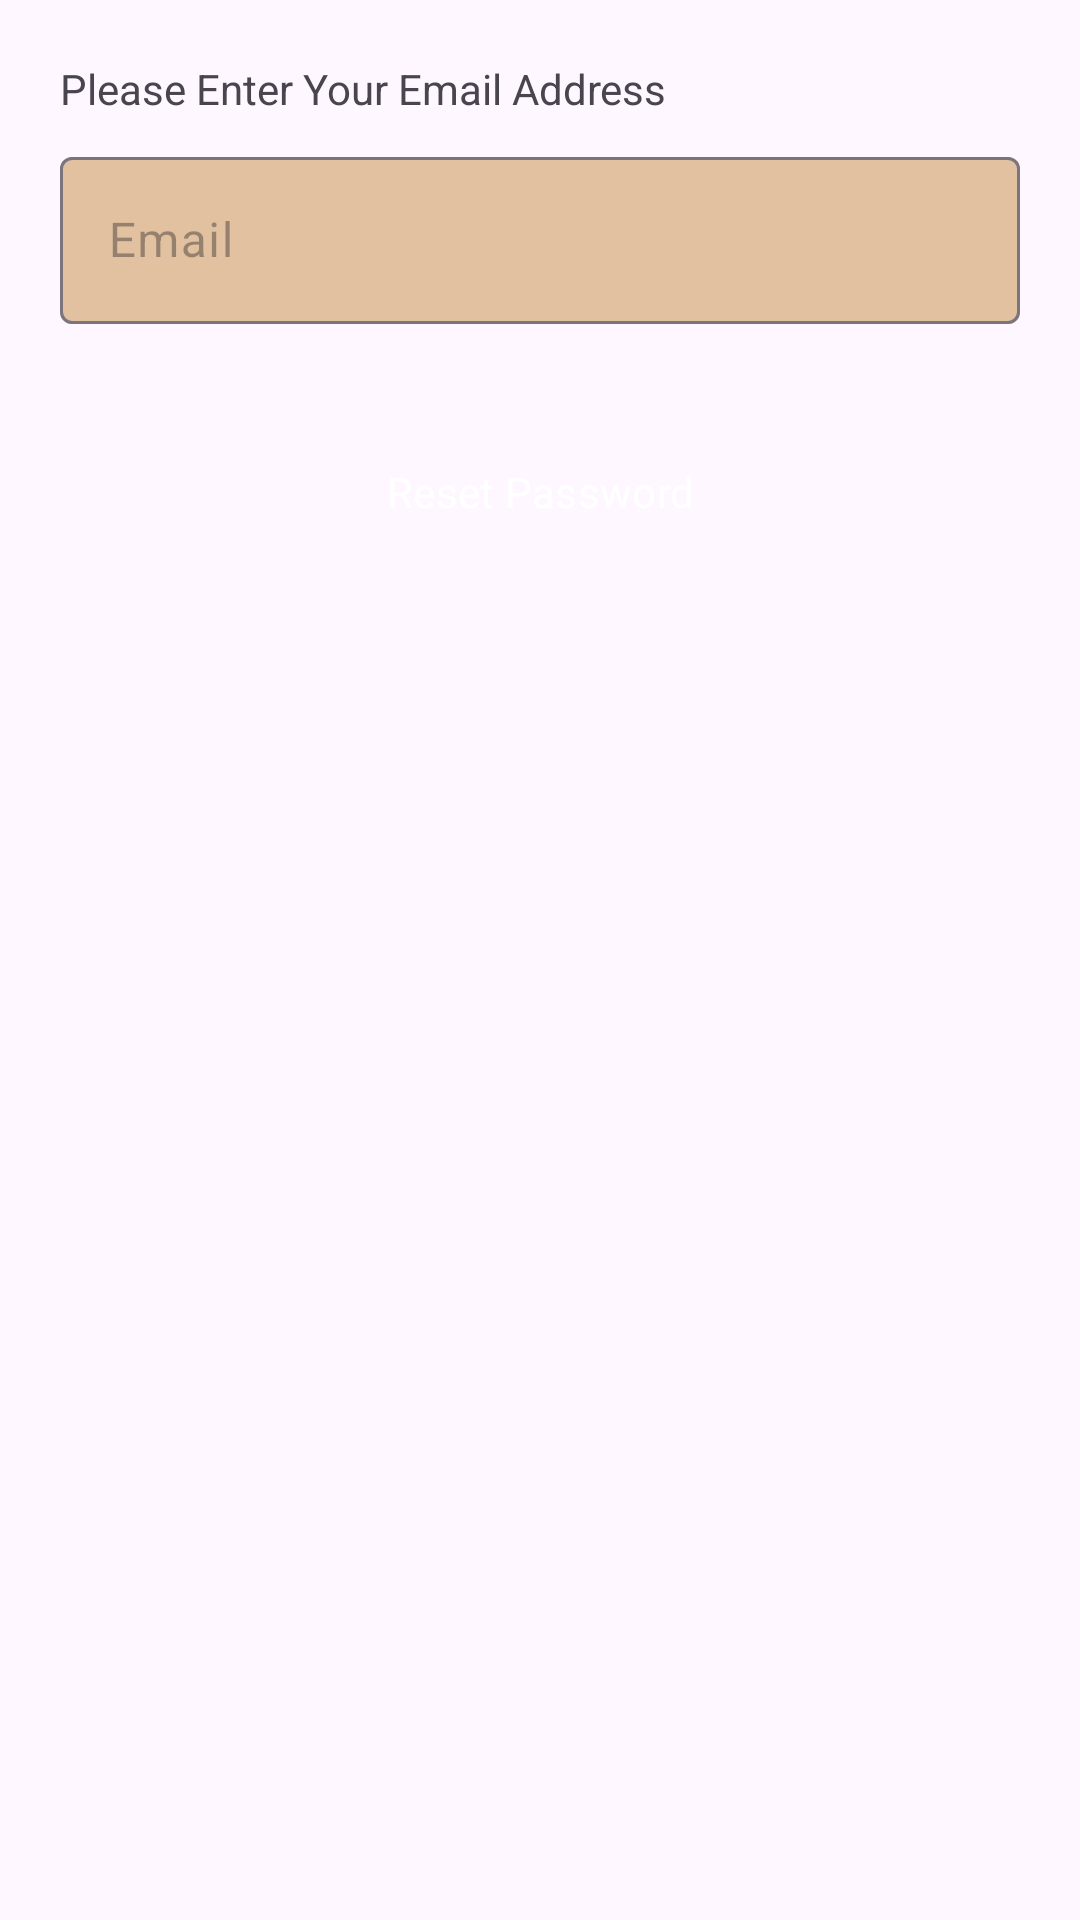

Layout XML and referenced resources for this Android screen:
<!-- AndroidManifest.xml: application theme Theme.LetsGoGeoNative -->
<!-- res/layout/dialog_forgot_password.xml -->
<?xml version="1.0" encoding="utf-8"?>
<androidx.constraintlayout.widget.ConstraintLayout xmlns:android="http://schemas.android.com/apk/res/android"
    xmlns:app="http://schemas.android.com/apk/res-auto"
    xmlns:tools="http://schemas.android.com/tools"
    android:layout_width="match_parent"
    android:layout_height="wrap_content"
    android:padding="20dp">

    <TextView
        android:id="@+id/textView9"
        android:layout_width="wrap_content"
        android:layout_height="wrap_content"
        android:text="Please Enter Your Email Address"
        app:layout_constraintStart_toStartOf="parent"
        app:layout_constraintTop_toTopOf="parent" />

    <com.google.android.material.textfield.TextInputLayout
        android:id="@+id/input_email"
        style="@style/Theme.textInputFilledStyle"
        android:layout_width="match_parent"
        android:layout_height="wrap_content"
        android:layout_marginTop="8dp"
        android:hint="@string/username"
        app:layout_constraintEnd_toEndOf="parent"
        app:layout_constraintHorizontal_bias="0.5"
        app:layout_constraintStart_toStartOf="parent"
        app:layout_constraintTop_toBottomOf="@+id/textView9">

        <com.google.android.material.textfield.TextInputEditText
            android:layout_width="match_parent"
            android:inputType="textEmailAddress"
            android:layout_height="wrap_content" />
    </com.google.android.material.textfield.TextInputLayout>

    <Button
        android:id="@+id/btn_reset"
        style="@style/Theme.ElevatedButton"
        android:layout_width="0dp"
        android:layout_height="wrap_content"
        android:layout_marginTop="32dp"
        android:text="@string/reset_password"
        app:layout_constraintEnd_toEndOf="parent"
        app:layout_constraintHorizontal_bias="0.5"
        app:layout_constraintStart_toStartOf="parent"
        app:layout_constraintTop_toBottomOf="@+id/input_email" />

    <androidx.constraintlayout.widget.ConstraintLayout
        android:id="@+id/loadingLayout"
        android:layout_width="0dp"
        android:layout_height="0dp"
        android:visibility="gone"
        app:layout_constraintBottom_toBottomOf="parent"
        app:layout_constraintEnd_toEndOf="parent"
        app:layout_constraintStart_toStartOf="parent"
        app:layout_constraintTop_toTopOf="parent">

        <ProgressBar
            android:id="@+id/progressBar"
            style="?android:attr/progressBarStyle"
            android:layout_width="wrap_content"
            android:layout_height="wrap_content"
            app:layout_constraintBottom_toBottomOf="parent"
            app:layout_constraintEnd_toEndOf="parent"
            app:layout_constraintHorizontal_bias="0.5"
            app:layout_constraintStart_toStartOf="parent"
            app:layout_constraintTop_toTopOf="parent"
            app:layout_constraintVertical_bias="0.5" />

        <ImageView
            android:id="@+id/progressResult"
            android:layout_width="wrap_content"
            android:layout_height="wrap_content"
            android:visibility="invisible"
            app:layout_constraintBottom_toBottomOf="parent"
            app:layout_constraintEnd_toEndOf="parent"
            app:layout_constraintHorizontal_bias="0.5"
            app:layout_constraintStart_toStartOf="parent"
            app:layout_constraintTop_toTopOf="parent"
            app:layout_constraintVertical_bias="0.5"
            app:srcCompat="@drawable/correct" />
    </androidx.constraintlayout.widget.ConstraintLayout>

</androidx.constraintlayout.widget.ConstraintLayout>
<!-- resources referenced by this layout -->
<resources>
  <!-- drawable correct: vector/xml drawable (drawable, 10687 chars, omitted) -->
  <string name="reset_password">Reset Password</string>
  <string name="username">Email</string>
  <style name="Theme.ElevatedButton" parent="Widget.Material3.Button.ElevatedButton">
          <item name="backgroundTint">@color/groundDark</item>
          <item name="android:textColor">@color/white</item>
      </style>
  <style name="Theme.textInputFilledStyle" parent="Theme.LetsGoGeoNative">
          <item name="boxBackgroundColor">@color/groundLight</item>
      </style>
  <style name="Theme.LetsGoGeoNative" parent="Theme.Material3.DayNight">
          
          <item name="colorPrimary">@color/ground_500</item>
          <item name="colorPrimaryVariant">@color/purple_700</item>
          <item name="colorOnPrimary">@color/white</item>
          
          <item name="colorSecondary">@color/teal_200</item>
          <item name="colorSecondaryVariant">@color/teal_700</item>
          <item name="colorOnSecondary">@color/black</item>
          
          <item name="android:statusBarColor">?attr/colorPrimaryVariant</item>
          
          <item name="fontFamily">@font/playpansans_wght</item>
      </style>
  <color name="groundDark">#bba185</color>
  <color name="white">#FFFFFFFF</color>
  <color name="groundLight">#e1c1a0</color>
  <color name="ground_500">#6e5f4e</color>
  <color name="purple_700">#FF3700B3</color>
  <color name="teal_200">#FF03DAC5</color>
  <color name="teal_700">#FF018786</color>
  <color name="black">#FF000000</color>
</resources>
